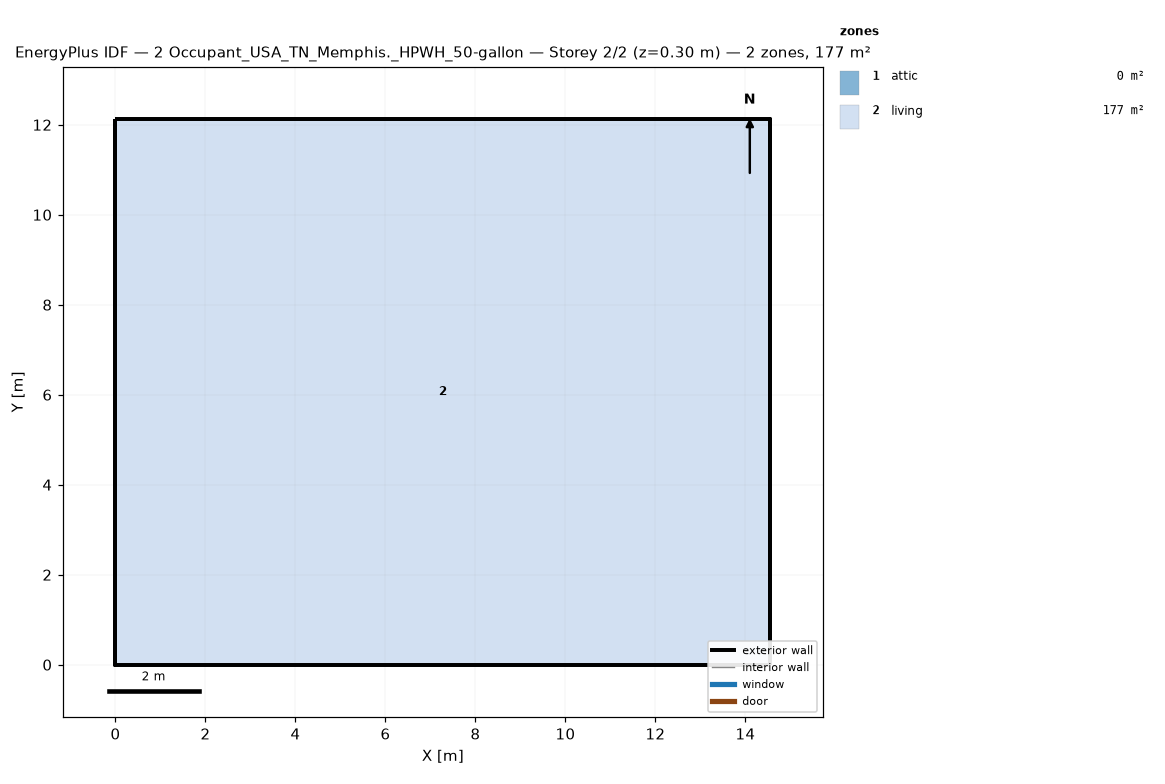
=== STOREY PLAN SPEC (per zone: floor XY polygon, exterior-wall plan segments, windows/doors) ===
zone 1: attic  (0.0 m²)
  exterior wall: (14.55, 0.00) – (14.55, 12.13) – (14.55, 6.06)  [18.2 m]
  exterior wall: (0.00, 12.13) – (0.00, 0.00) – (0.00, 6.06)  [18.2 m]
zone 2: living  (176.5 m²)
  floor: (0.00, 0.00) (0.00, 12.13) (14.55, 12.13) (14.55, 0.00)
  exterior wall: (0.00, 0.00) – (14.55, 0.00)  [14.6 m]
  exterior wall: (14.55, 0.00) – (14.55, 12.13)  [12.1 m]
  exterior wall: (14.55, 12.13) – (0.00, 12.13)  [14.6 m]
  exterior wall: (0.00, 12.13) – (0.00, 0.00)  [12.1 m]

=== DERIVED (storey summary) ===
Building: 2 Occupant_USA_TN_Memphis._HPWH_50-gallon
Storey: 2 of 2  (floor level z = 0.30 m)
Storey gross floor area: 176.5 m²
Zones on this storey: 2
  - attic: floor 0.0 m²; exterior wall 36.4 m (24.5 m²); WWR 0.0%
  - living: floor 176.5 m²; exterior wall 53.4 m (146.4 m²); WWR 0.0%
Zone adjacency: (none detected)